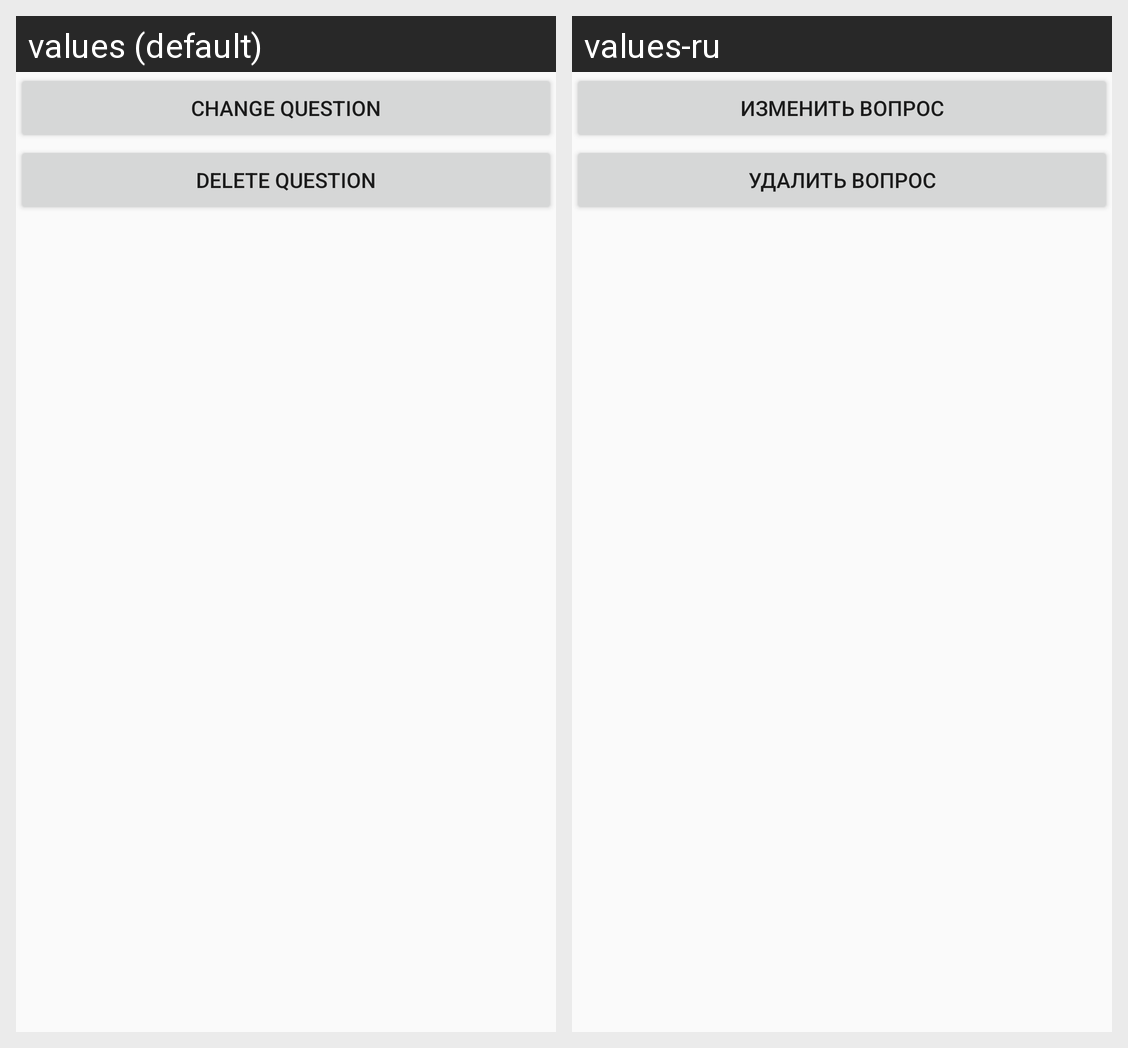

This grid shows one Android layout under two languages. Give, for every string resource on the screen, its name, the default text and each shown locale's text.
Android screen res/layout/questions_options_dialog.xml rendered under 2 locales, left to right: values (default), values-ru. Device: Nexus 5 (rendered at 1080×1920; each locale shown at half size, 540×960, under a caption strip naming it); theme AppTheme.
Strings drawn on this screen, with the default value and each locale's value (text and hints the layout hard-codes, and strings that could not be matched under every locale, appear in the picture but are not listed):

change_question
  values: Change question
  values-ru: Изменить вопрос

delete_question
  values: Delete question
  values-ru: Удалить вопрос
